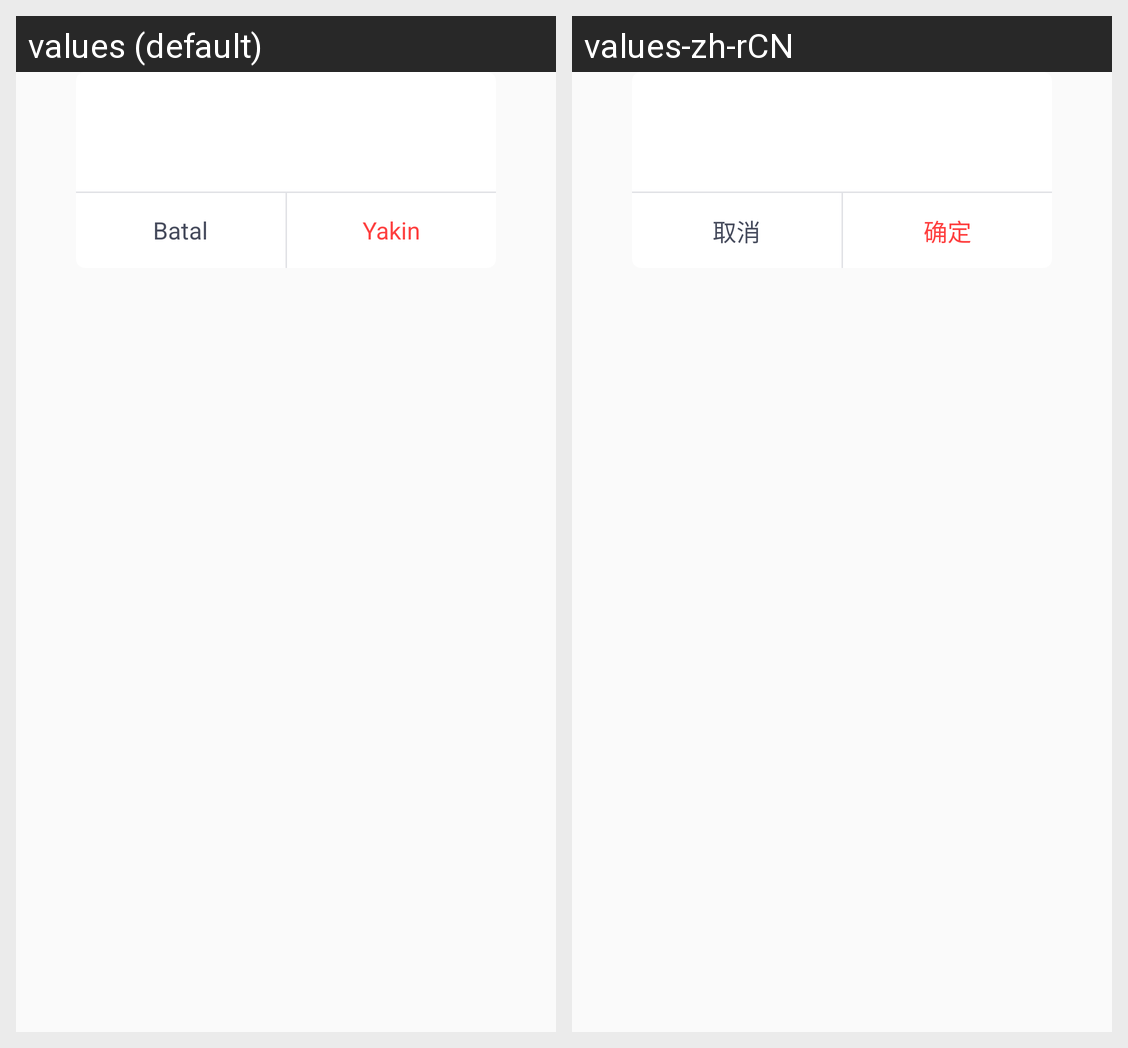

Locale-by-locale string values for the Android screen shown in this grid:
Android screen res/layout/layout_confi1rm_prompt.xml rendered under 2 locales, left to right: values (default), values-zh-rCN. Device: Nexus 5 (rendered at 1080×1920; each locale shown at half size, 540×960, under a caption strip naming it); theme AppTheme.
Strings drawn on this screen, with the default value and each locale's value (text and hints the layout hard-codes, and strings that could not be matched under every locale, appear in the picture but are not listed):

cancel
  values: Batal
  values-zh-rCN: 取消

confirm
  values: Yakin
  values-zh-rCN: 确定
